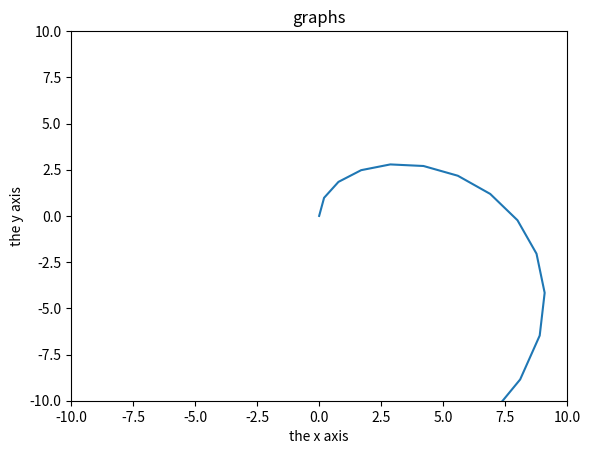

The matplotlib source for this figure:
import matplotlib.pyplot as plt
import numpy as np

x = np.arange(100, dtype=np.float64) 


fig, ax = plt.subplots()
ax.plot(x *  np.sin(0.2 * x), x * np.cos(0.2 * x))

ax.set_title('graphs')
ax.set_xlabel('the x axis')
ax.set_ylabel('the y axis')

# set limits via tuple
ax.set_xlim((-10, 10))
ax.set_ylim((-10, 10))


fig.savefig('out.png')

# plt.show()
